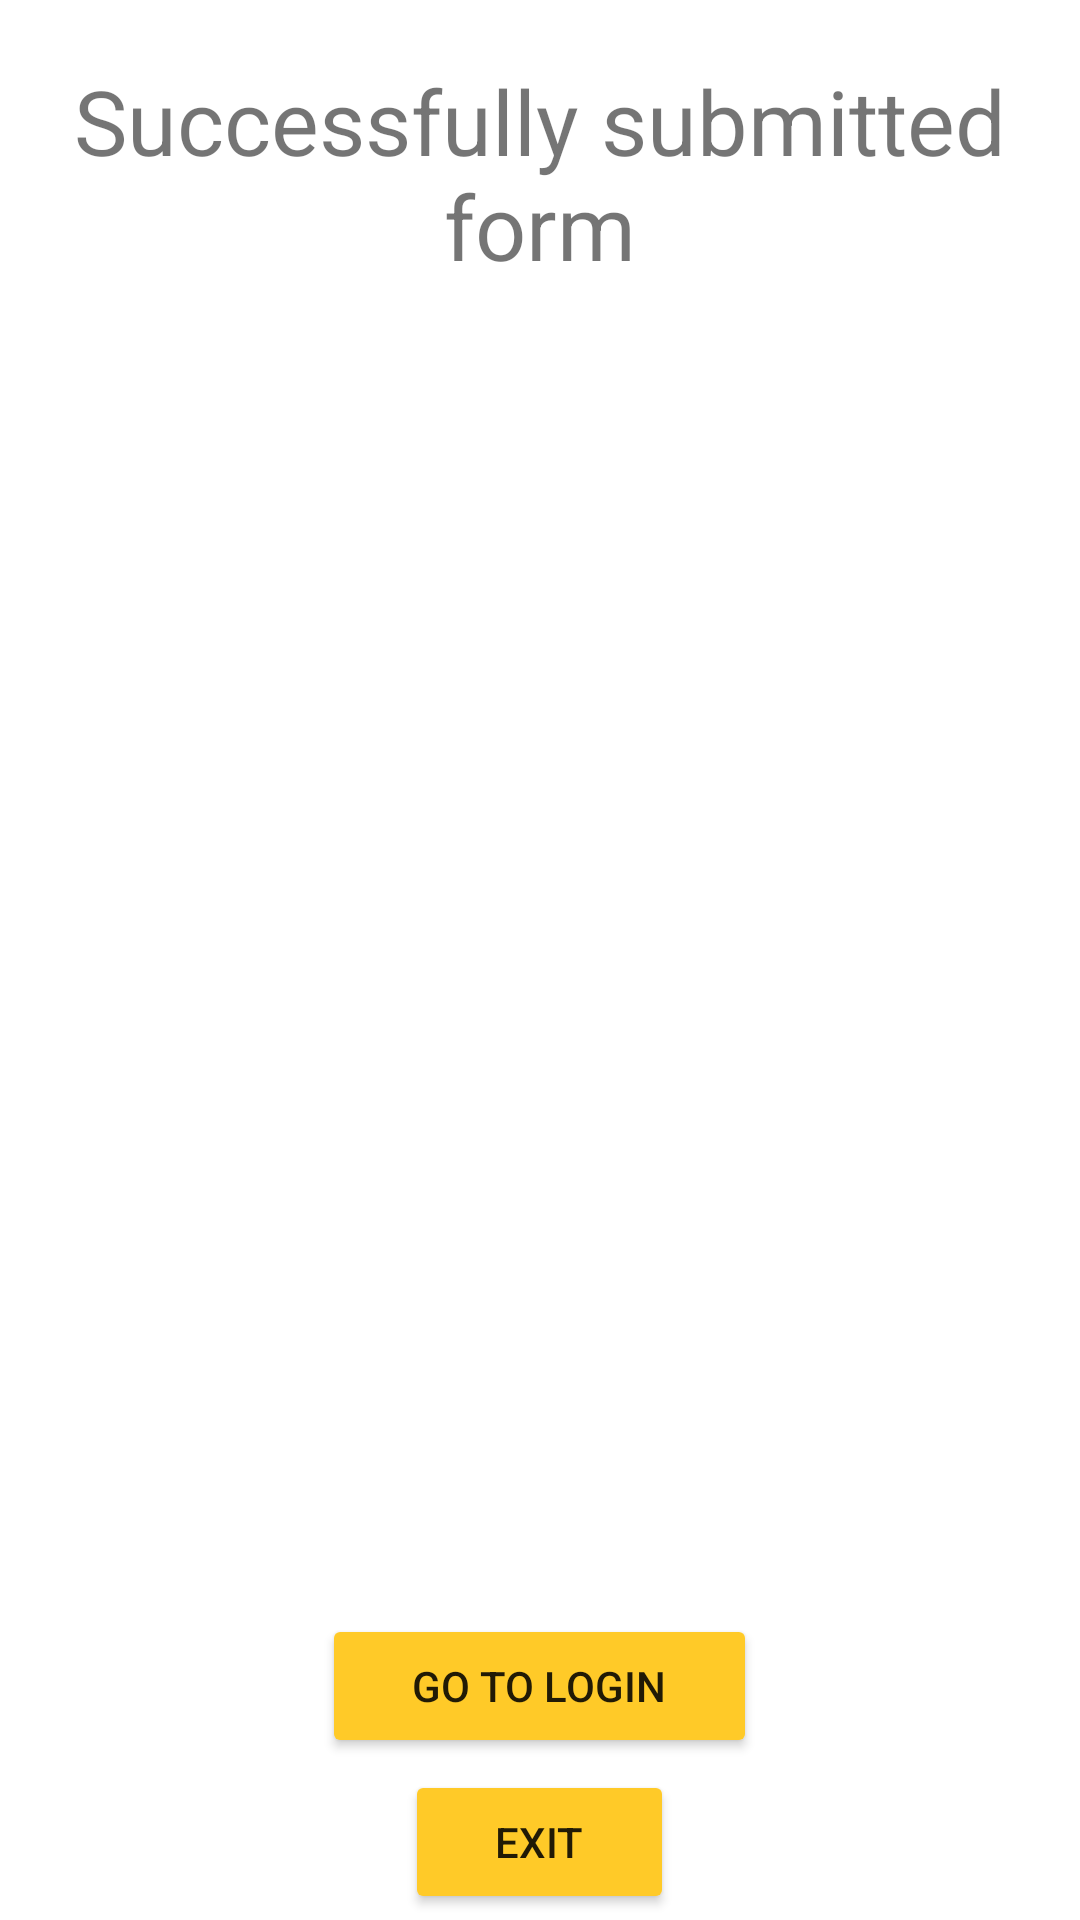

Write the Android layout XML for this screen, with the resource values it uses.
<!-- AndroidManifest.xml: application theme AppTheme -->
<!-- res/layout/activity_submit_form.xml -->
<?xml version="1.0" encoding="utf-8"?>
<LinearLayout xmlns:android="http://schemas.android.com/apk/res/android"
    xmlns:app="http://schemas.android.com/apk/res-auto"
    xmlns:tools="http://schemas.android.com/tools"
    android:layout_width="match_parent"
    android:layout_height="match_parent"
    android:background="@android:color/white"
    tools:context="com.example.sanjithagowda.sericulture.submit_form"
    android:orientation="vertical">

<TextView
        android:text = "Successfully submitted form"
        android:layout_width="match_parent"
        android:layout_height = "wrap_content"
        android:id = "@+id/textview"
        android:layout_marginTop="20dp"
        android:textSize = "30dp"
        android:gravity="center" />

    <ImageView
        android:layout_width = "match_parent"
        android:layout_height = "wrap_content"
        android:src="@drawable/logo"
        android:layout_weight="1"
        />
    <Button
        android:layout_width="wrap_content"
        android:layout_height="wrap_content"
        android:text="go to login"
        android:layout_gravity="center"
        android:id="@+id/sp"
        android:paddingLeft="30dp"
        android:paddingRight="30dp"
        android:layout_marginBottom="2dp"
        android:layout_marginTop="15dp"
        android:onClick="login_activity"
        />

    <Button
        android:layout_width="wrap_content"
        android:layout_height="wrap_content"
        android:paddingLeft="30dp"
        android:paddingRight="30dp"
        android:text="Exit"
        android:layout_gravity="center"
        android:id="@+id/Sr"
        android:layout_marginBottom="2dp"
        android:layout_marginTop="2dp"
        android:onClick="exit"
        />

</LinearLayout>
<!-- resources referenced by this layout -->
<resources>
  <style name="AppTheme" parent="Theme.AppCompat.Light.DarkActionBar">
          
          <item name="colorPrimary">#ffca28</item>
          <item name="colorAccent">#ffca28</item>
          <item name="colorButtonNormal">#ffca28</item>
      </style>
</resources>
